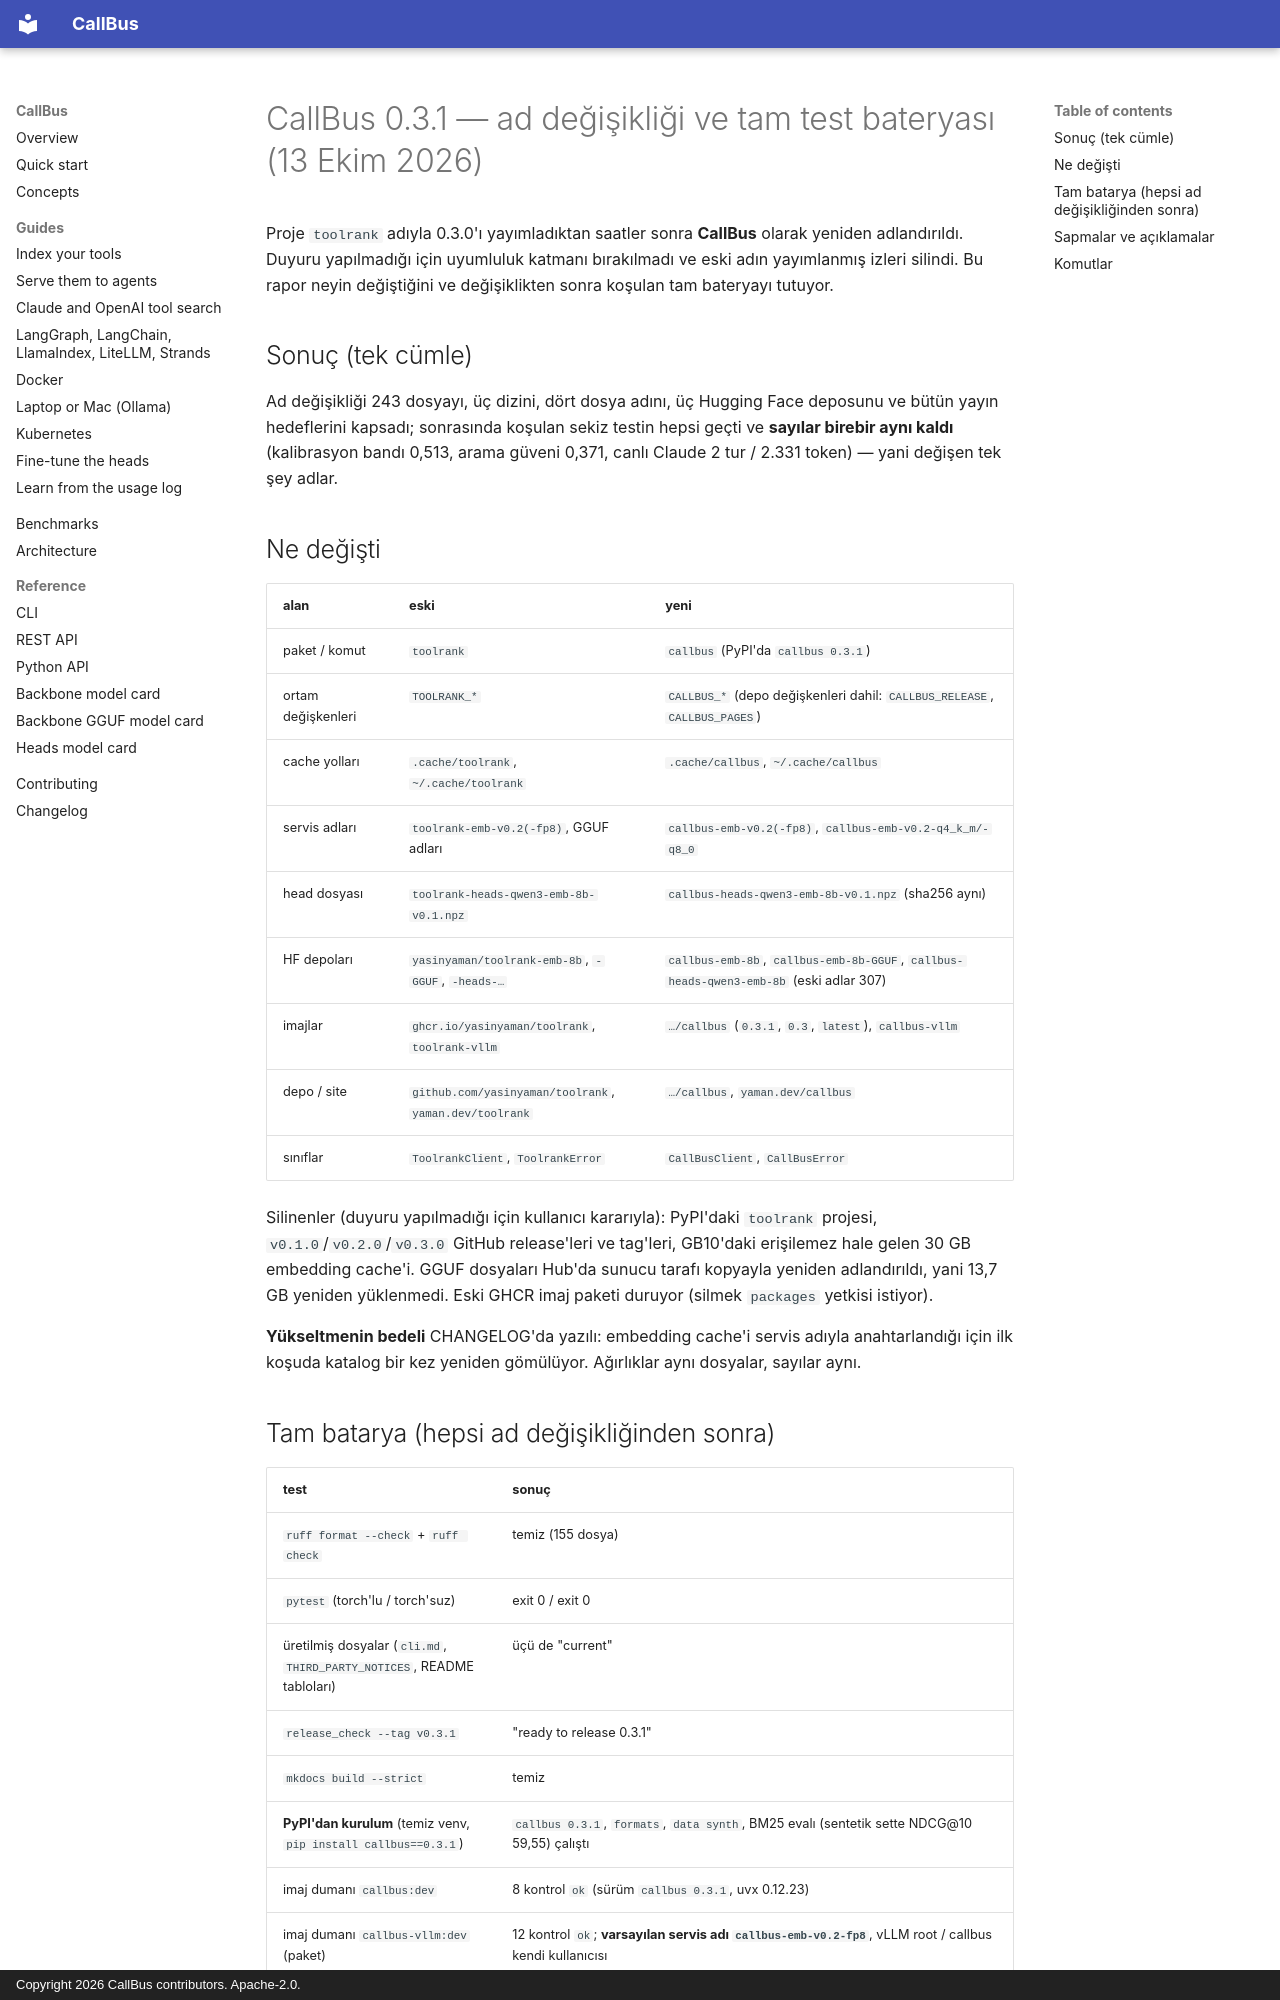

repository: yasinyaman/callbus · page: reports/callbus-0.3.1/index.html · generator: mkdocs · copyright: Copyright 2026 CallBus contributors. Apache-2.0.

# CallBus 0.3.1 — ad değişikliği ve tam test bateryası (13 Ekim 2026)

Proje `toolrank` adıyla 0.3.0'ı yayımladıktan saatler sonra **CallBus** olarak yeniden adlandırıldı. Duyuru
yapılmadığı için uyumluluk katmanı bırakılmadı ve eski adın yayımlanmış izleri silindi. Bu rapor neyin
değiştiğini ve değişiklikten sonra koşulan tam bateryayı tutuyor.

## Sonuç (tek cümle)

Ad değişikliği 243 dosyayı, üç dizini, dört dosya adını, üç Hugging Face deposunu ve bütün yayın hedeflerini
kapsadı; sonrasında koşulan sekiz testin hepsi geçti ve **sayılar birebir aynı kaldı** (kalibrasyon bandı 0,513,
arama güveni 0,371, canlı Claude 2 tur / 2.331 token) — yani değişen tek şey adlar.

## Ne değişti

| alan | eski | yeni |
| --- | --- | --- |
| paket / komut | `toolrank` | `callbus` (PyPI'da `callbus 0.3.1`) |
| ortam değişkenleri | `TOOLRANK_*` | `CALLBUS_*` (depo değişkenleri dahil: `CALLBUS_RELEASE`, `CALLBUS_PAGES`) |
| cache yolları | `.cache/toolrank`, `~/.cache/toolrank` | `.cache/callbus`, `~/.cache/callbus` |
| servis adları | `toolrank-emb-v0.2(-fp8)`, GGUF adları | `callbus-emb-v0.2(-fp8)`, `callbus-emb-v0.2-q4_k_m/-q8_0` |
| head dosyası | `toolrank-heads-qwen3-emb-8b-v0.1.npz` | `callbus-heads-qwen3-emb-8b-v0.1.npz` (sha256 aynı) |
| HF depoları | `yasinyaman/toolrank-emb-8b`, `-GGUF`, `-heads-…` | `callbus-emb-8b`, `callbus-emb-8b-GGUF`, `callbus-heads-qwen3-emb-8b` (eski adlar 307) |
| imajlar | `ghcr.io/yasinyaman/toolrank`, `toolrank-vllm` | `…/callbus` (`0.3.1`, `0.3`, `latest`), `callbus-vllm` |
| depo / site | `github.com/yasinyaman/toolrank`, `yaman.dev/toolrank` | `…/callbus`, `yaman.dev/callbus` |
| sınıflar | `ToolrankClient`, `ToolrankError` | `CallBusClient`, `CallBusError` |

Silinenler (duyuru yapılmadığı için kullanıcı kararıyla): PyPI'daki `toolrank` projesi, `v0.1.0`/`v0.2.0`/`v0.3.0`
GitHub release'leri ve tag'leri, GB10'daki erişilemez hale gelen 30 GB embedding cache'i. GGUF dosyaları Hub'da
sunucu tarafı kopyayla yeniden adlandırıldı, yani 13,7 GB yeniden yüklenmedi. Eski GHCR imaj paketi duruyor
(silmek `packages` yetkisi istiyor).

**Yükseltmenin bedeli** CHANGELOG'da yazılı: embedding cache'i servis adıyla anahtarlandığı için ilk koşuda
katalog bir kez yeniden gömülüyor. Ağırlıklar aynı dosyalar, sayılar aynı.
